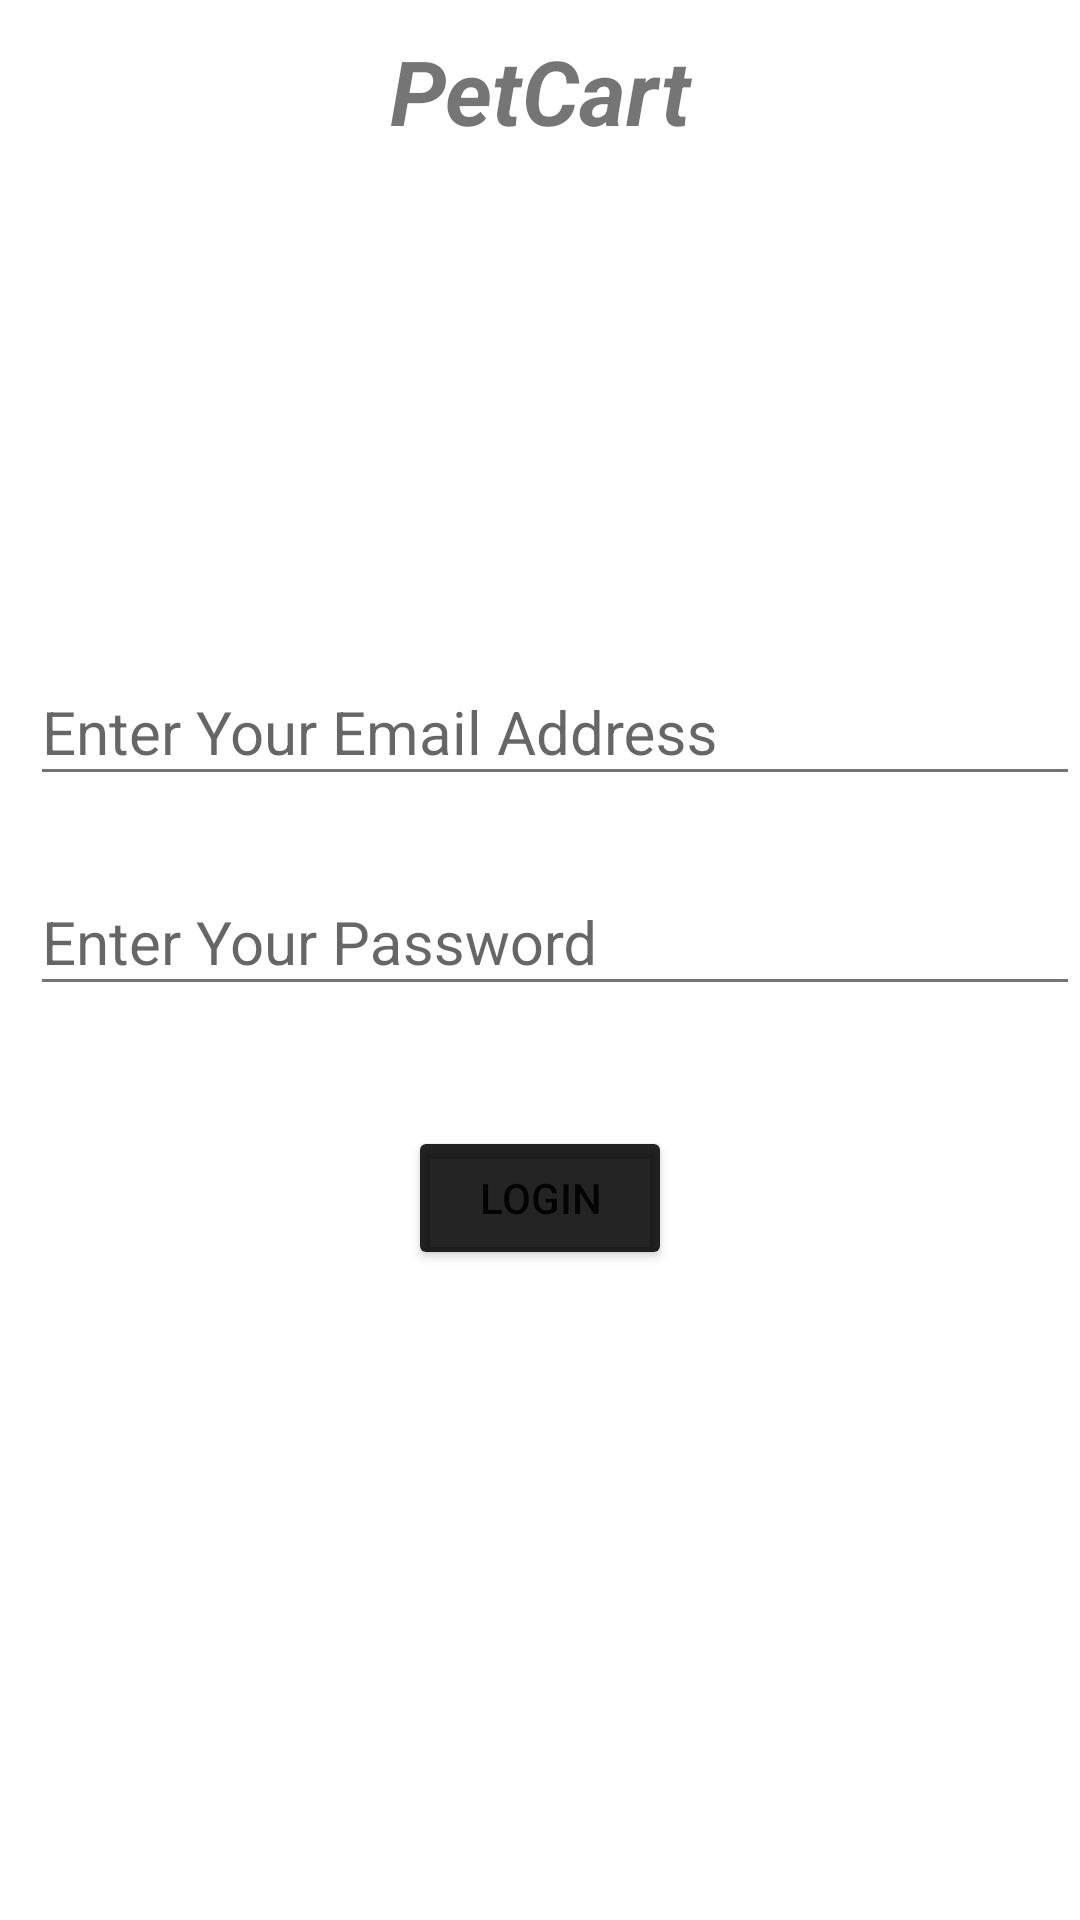

Reconstruct the res/layout file that produces this screen, plus the resources it refers to.
<!-- AndroidManifest.xml: application theme AppTheme -->
<!-- res/layout/activity_login.xml -->
<RelativeLayout xmlns:android="http://schemas.android.com/apk/res/android"
    xmlns:app="http://schemas.android.com/apk/res-auto"
    xmlns:tools="http://schemas.android.com/tools"
    android:layout_width="match_parent"
    android:layout_height="match_parent"
    android:background="@color/white"
    tools:context=".LoginActivity">

    <LinearLayout
        android:layout_width="match_parent"
        android:layout_height="match_parent"
        android:orientation="vertical"
        android:id="@+id/lledit"
        android:layout_alignParentTop="true">

        <TextView
            android:layout_width="match_parent"
            android:layout_height="wrap_content"
            android:textAlignment="center"
            android:textSize="30sp"
            android:textStyle="italic|bold"

            android:text="PetCart"
            android:layout_margin="10dp"
            />

        <ImageView
            android:layout_width="50dp"
            android:layout_height="50dp"
            android:layout_gravity="center_horizontal"
            android:src="@drawable/ic_pets_black_24dp"/>


        <android.support.design.widget.TextInputLayout
            android:layout_width="match_parent"
            android:layout_height="wrap_content"
            android:layout_marginTop="100dp">

            <EditText
                android:layout_width="match_parent"
                android:layout_height="wrap_content"
                android:id="@+id/ema"

                android:backgroundTint="@color/dark"
                android:textColorHint="@color/dark"
                android:hint="Enter Your Email Address"
                android:layout_marginLeft="10dp"
                android:layout_weight="0"
                android:inputType="textWebEmailAddress"
                android:textSize="20dp"/>
        </android.support.design.widget.TextInputLayout>

        <android.support.design.widget.TextInputLayout
            android:layout_width="match_parent"
            android:layout_height="wrap_content"
            android:layout_marginTop="15dp">

            <EditText
                android:layout_width="match_parent"
                android:layout_height="wrap_content"
                android:id="@+id/password"
                android:ems="10"
                android:layout_weight="0"

                android:backgroundTint="@color/dark"
                android:textColorHint="@color/dark"
                android:hint="Enter Your Password"
                android:layout_marginLeft="10dp"
                android:inputType="textPassword"
                android:textSize="20dp"/>
        </android.support.design.widget.TextInputLayout>


        <Button
            android:layout_width="wrap_content"
            android:layout_height="wrap_content"
            android:layout_centerHorizontal="true"
            android:backgroundTint="@color/colorTrans"

            android:layout_marginTop="40dp"
            android:layout_gravity="center_horizontal"
            android:text="Login"
            android:id="@+id/btnlogin" />

      

    </LinearLayout>
</RelativeLayout>
<!-- resources referenced by this layout -->
<resources>
  <color name="colorTrans">#db000000</color>
  <color name="dark">#787373</color>
  <color name="white">#FFFFFF</color>
  <style name="AppTheme" parent="Theme.AppCompat.Light.DarkActionBar">
          
          <item name="colorAccent">@color/colorTrans</item>
          
  
      </style>
</resources>
